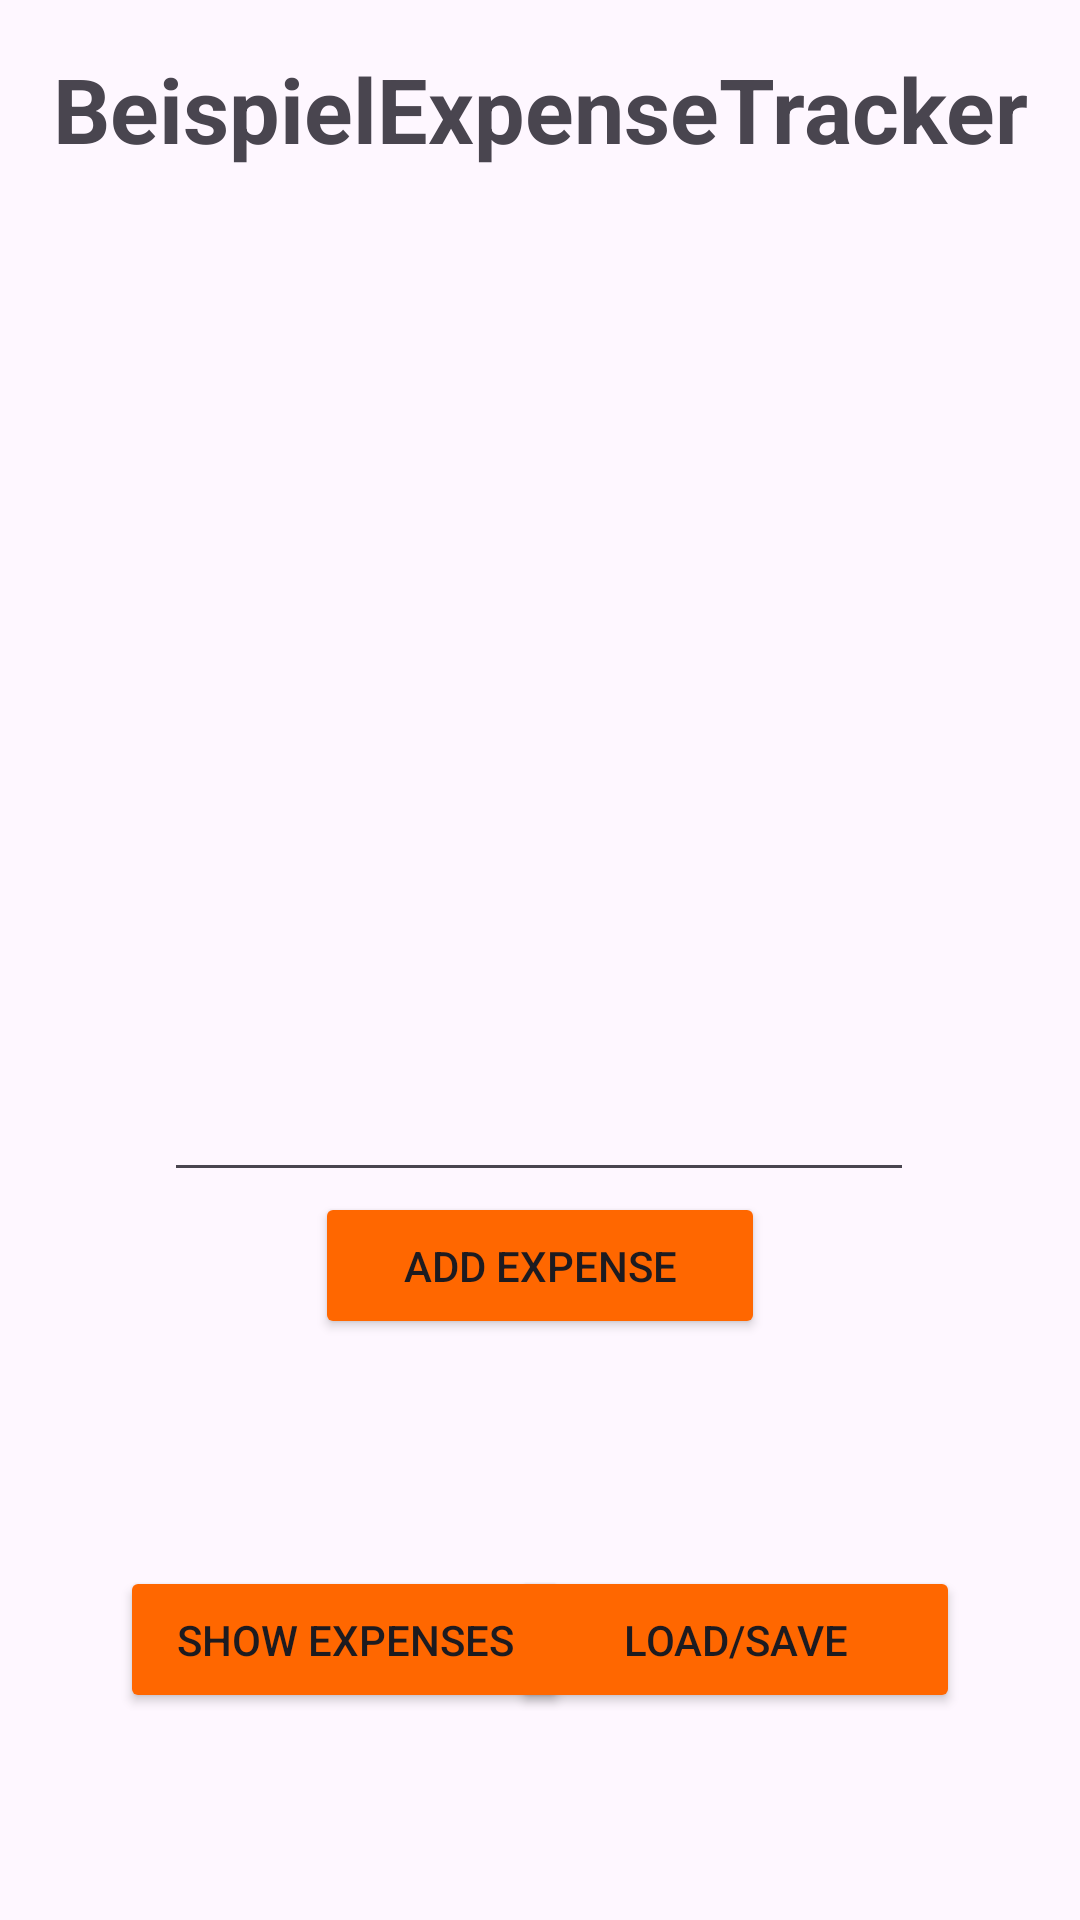

Produce the Android XML layout that renders to this screen, including the resource entries it uses.
<!-- AndroidManifest.xml: activity theme Theme.JonasExpenseTracker -->
<!-- res/layout/activity_main.xml -->
<?xml version="1.0" encoding="utf-8"?>
<androidx.constraintlayout.widget.ConstraintLayout xmlns:android="http://schemas.android.com/apk/res/android"
    xmlns:app="http://schemas.android.com/apk/res-auto"
    xmlns:tools="http://schemas.android.com/tools"
    android:layout_width="match_parent"
    android:layout_height="match_parent"
    android:fitsSystemWindows="true"
    tools:context=".MainActivity">

    <TextView
        android:id="@+id/MainHeadline"
        android:layout_width="0dp"
        android:layout_height="wrap_content"
        android:layout_marginTop="16dp"
        android:gravity="center"
        android:text="BeispielExpenseTracker"
        android:textSize="30dp"
        android:textStyle="bold"
        app:layout_constraintEnd_toEndOf="parent"
        app:layout_constraintHorizontal_bias="0.0"
        app:layout_constraintStart_toStartOf="parent"
        app:layout_constraintTop_toTopOf="parent" />

    <TextView
        android:id="@+id/Date"
        android:layout_width="93dp"
        android:layout_height="46dp"
        android:layout_marginTop="8dp"
        android:gravity="center"
        android:textSize="15dp"
        android:textStyle="bold"
        app:layout_constraintEnd_toEndOf="parent"
        app:layout_constraintHorizontal_bias="0.949"
        app:layout_constraintStart_toStartOf="parent"
        app:layout_constraintTop_toBottomOf="@+id/MainHeadline" />

    <TextView
        android:id="@+id/showMonthlyIncome"
        android:layout_width="294dp"
        android:layout_height="56dp"
        android:layout_marginTop="20dp"
        android:textSize="20sp"
        app:layout_constraintEnd_toEndOf="parent"
        app:layout_constraintHorizontal_bias="0.136"
        app:layout_constraintStart_toStartOf="parent"
        app:layout_constraintTop_toBottomOf="@+id/Date" />

    <TextView
        android:id="@+id/showTotalAmountSpend"
        android:layout_width="294dp"
        android:layout_height="59dp"
        android:textSize="20sp"
        app:layout_constraintEnd_toEndOf="parent"
        app:layout_constraintHorizontal_bias="0.136"
        app:layout_constraintStart_toStartOf="parent"
        app:layout_constraintTop_toBottomOf="@+id/showMonthlyIncome" />

    <TextView
        android:id="@+id/CurrentBalance"
        android:layout_width="294dp"
        android:layout_height="55dp"
        android:textSize="20sp"
        app:layout_constraintEnd_toEndOf="parent"
        app:layout_constraintHorizontal_bias="0.136"
        app:layout_constraintStart_toStartOf="parent"
        app:layout_constraintTop_toBottomOf="@+id/showTotalAmountSpend" />

    <EditText
        android:id="@+id/inputAmountSpend"
        android:layout_width="250dp"
        android:layout_height="57dp"
        android:layout_marginTop="40dp"
        android:inputType="numberDecimal"
        app:layout_constraintEnd_toEndOf="parent"
        app:layout_constraintHorizontal_bias="0.496"
        app:layout_constraintStart_toStartOf="parent"
        app:layout_constraintTop_toBottomOf="@+id/CurrentBalance" />

    <Button
        android:id="@+id/addExpenseButton"
        android:layout_width="150dp"
        android:layout_height="49dp"
        android:text="Add expense"
        android:backgroundTint="#FF6700"
        app:layout_constraintEnd_toEndOf="parent"
        app:layout_constraintStart_toStartOf="parent"
        app:layout_constraintTop_toBottomOf="@+id/inputAmountSpend" />

    <Button
        android:id="@+id/showExpenses"
        android:layout_width="150dp"
        android:layout_height="49dp"
        android:layout_marginStart="40dp"
        android:layout_marginTop="72dp"
        android:text="Show expenses"
        android:backgroundTint="#FF6700"
        app:layout_constraintBottom_toBottomOf="parent"
        app:layout_constraintEnd_toStartOf="@+id/loadSave"
        app:layout_constraintHorizontal_bias="0.0"
        app:layout_constraintStart_toStartOf="parent"
        app:layout_constraintTop_toBottomOf="@+id/addExpenseButton"
        app:layout_constraintVertical_bias="0.052" />

    <Button
        android:id="@+id/loadSave"
        android:layout_width="150dp"
        android:layout_height="49dp"
        android:layout_marginTop="72dp"
        android:layout_marginEnd="40dp"
        android:text="Load/Save"
        android:backgroundTint="#FF6700"
        app:layout_constraintBottom_toBottomOf="parent"
        app:layout_constraintEnd_toEndOf="parent"
        app:layout_constraintTop_toBottomOf="@+id/addExpenseButton"
        app:layout_constraintVertical_bias="0.052" />


</androidx.constraintlayout.widget.ConstraintLayout>
<!-- resources referenced by this layout -->
<resources>
  <style name="Theme.JonasExpenseTracker" parent="Theme.MaterialComponents.DayNight.DarkActionBar">
          
          <item name="colorPrimary">@color/purple_500</item>
          <item name="colorPrimaryVariant">@color/purple_700</item>
          <item name="colorOnPrimary">@color/white</item>
          
          <item name="colorSecondary">@color/teal_200</item>
          <item name="colorSecondaryVariant">@color/teal_700</item>
          <item name="colorOnSecondary">@color/black</item>
          
          <item name="android:statusBarColor">?attr/colorPrimaryVariant</item>
          
      </style>
  <!-- not gathered from this repository: default colours our renderer supplied (Android Studio template values) -->
  <color name="purple_500">#FF6200EE</color>
  <color name="purple_700">#FF3700B3</color>
  <color name="teal_200">#FF03DAC5</color>
  <color name="teal_700">#FF018786</color>
  <color name="black">#FF000000</color>
  <color name="white">#FFFFFFFF</color>
</resources>
